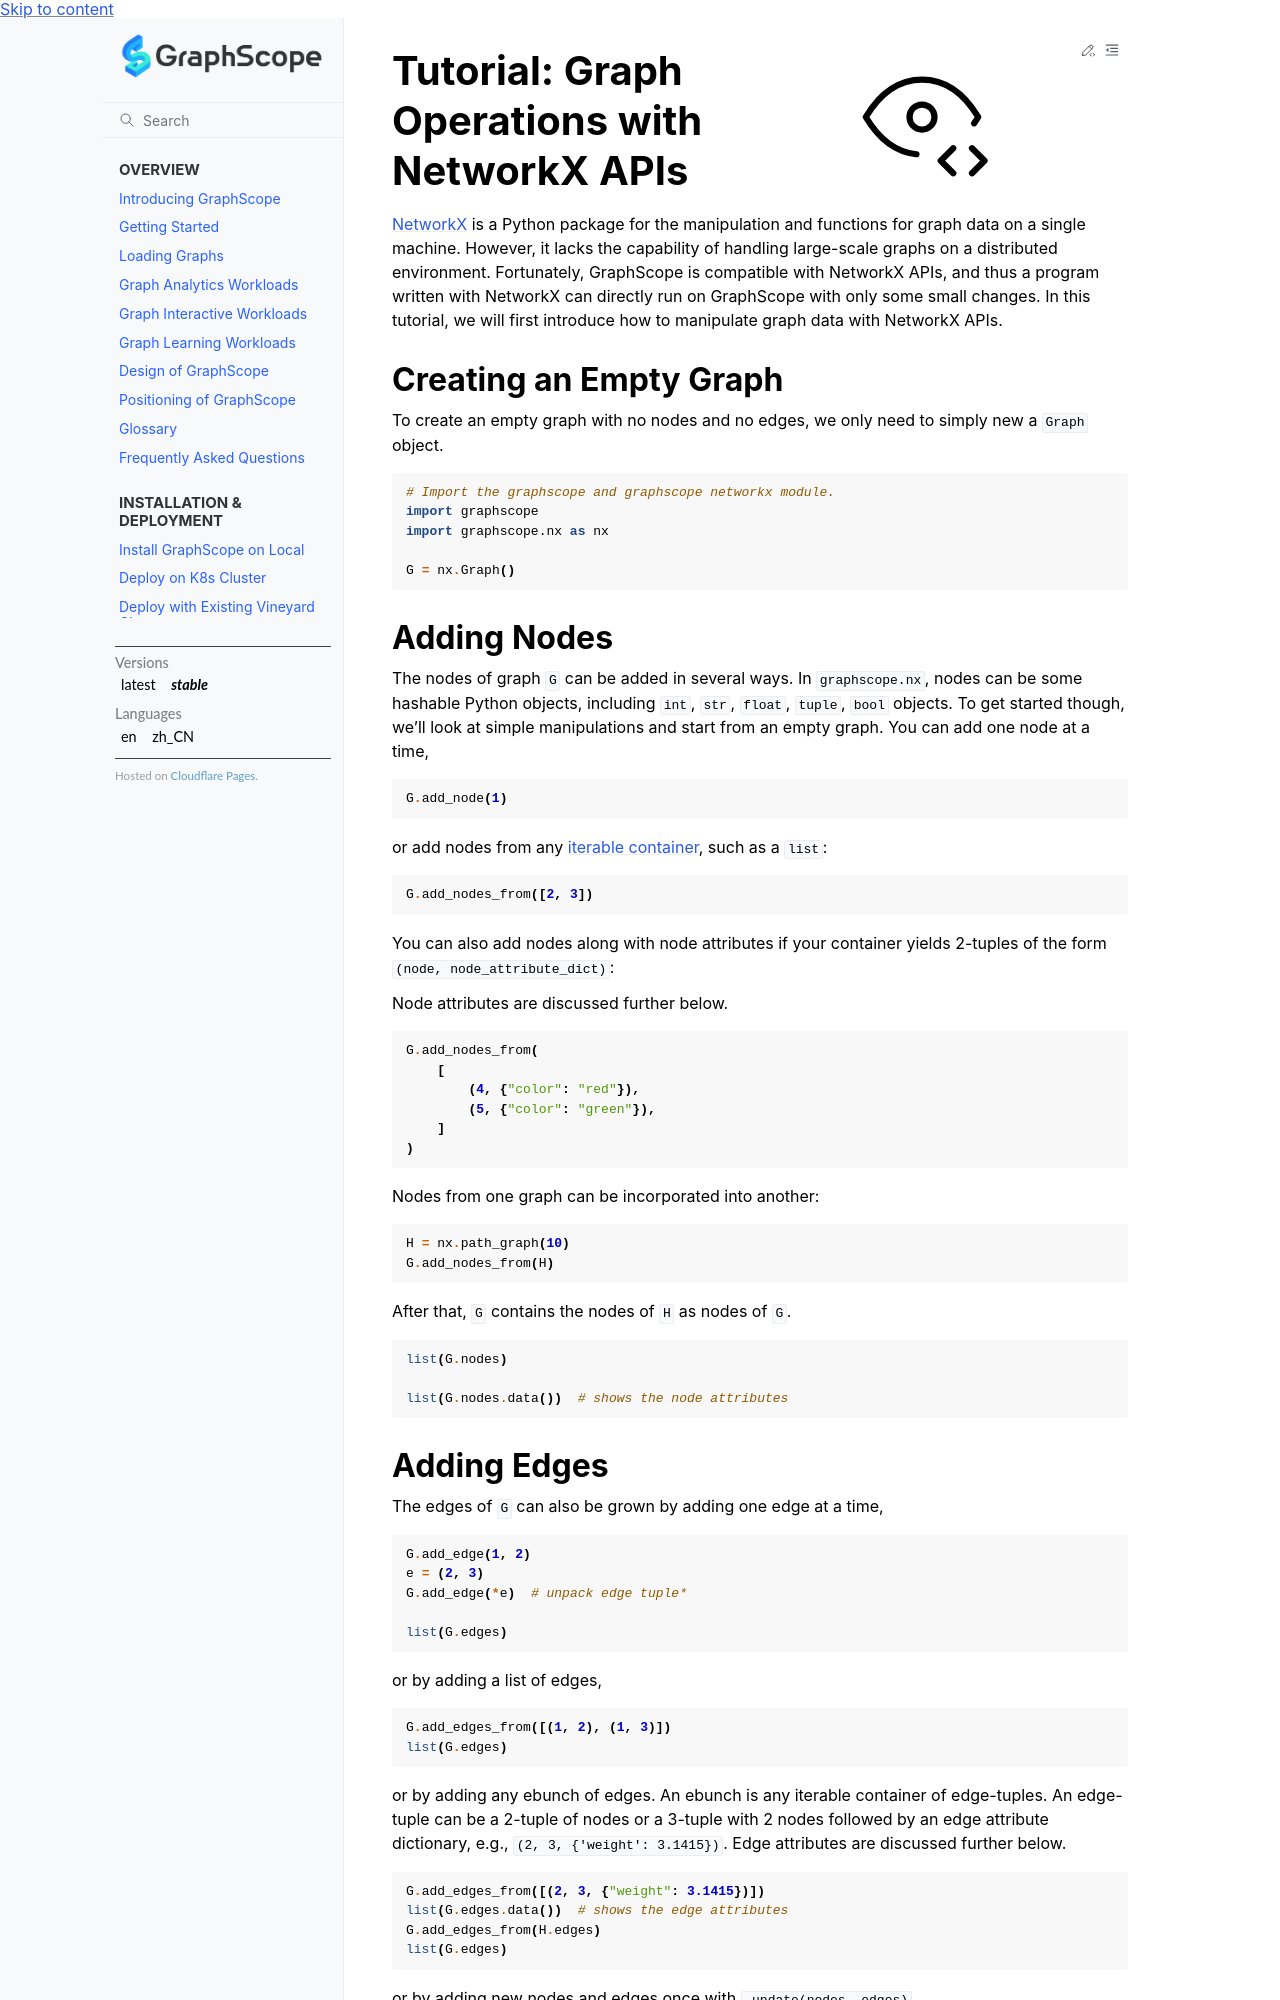

repository: alibaba/GraphScope · page: docs/analytical_engine/tutorial_networkx_operations.html · generator: sphinx

# Tutorial: Graph Operations with NetworkX APIs
[NetworkX](https://networkx.org/) is a Python package for the manipulation and functions for graph data on a single machine. However, it lacks the capability of handling large-scale graphs on a distributed environment. Fortunately, GraphScope is compatible with NetworkX APIs, and thus a program written with NetworkX can directly run on GraphScope with only some small changes. In this tutorial, we will first introduce how to manipulate graph data with NetworkX APIs.

## Creating an Empty Graph
To create an empty graph with no nodes and no edges, we only need to simply new a `Graph` object.

```python
# Import the graphscope and graphscope networkx module.
import graphscope
import graphscope.nx as nx

G = nx.Graph()
```

## Adding Nodes
The nodes of graph `G` can be added in several ways. In `graphscope.nx`, nodes can be some hashable Python objects, including `int`, `str`, `float`, `tuple`, `bool` objects. To get started though, we’ll look at simple manipulations and start from an empty graph. You can add one node at a time,

```python
G.add_node(1)
```

or add nodes from any [iterable container](https://docs.python.org/3/glossary.html#term-iterable), such as a `list`:

```python
G.add_nodes_from([2, 3])
```

You can also add nodes along with node attributes if your container yields 2-tuples of the form `(node, node_attribute_dict)`:

Node attributes are discussed further below.

```python
G.add_nodes_from(
    [
        (4, {"color": "red"}),
        (5, {"color": "green"}),
    ]
)
```

Nodes from one graph can be incorporated into another:

```python
H = nx.path_graph(10)
G.add_nodes_from(H)
```

After that, `G` contains the nodes of `H` as nodes of `G`.

```python
list(G.nodes)

list(G.nodes.data())  # shows the node attributes
```
